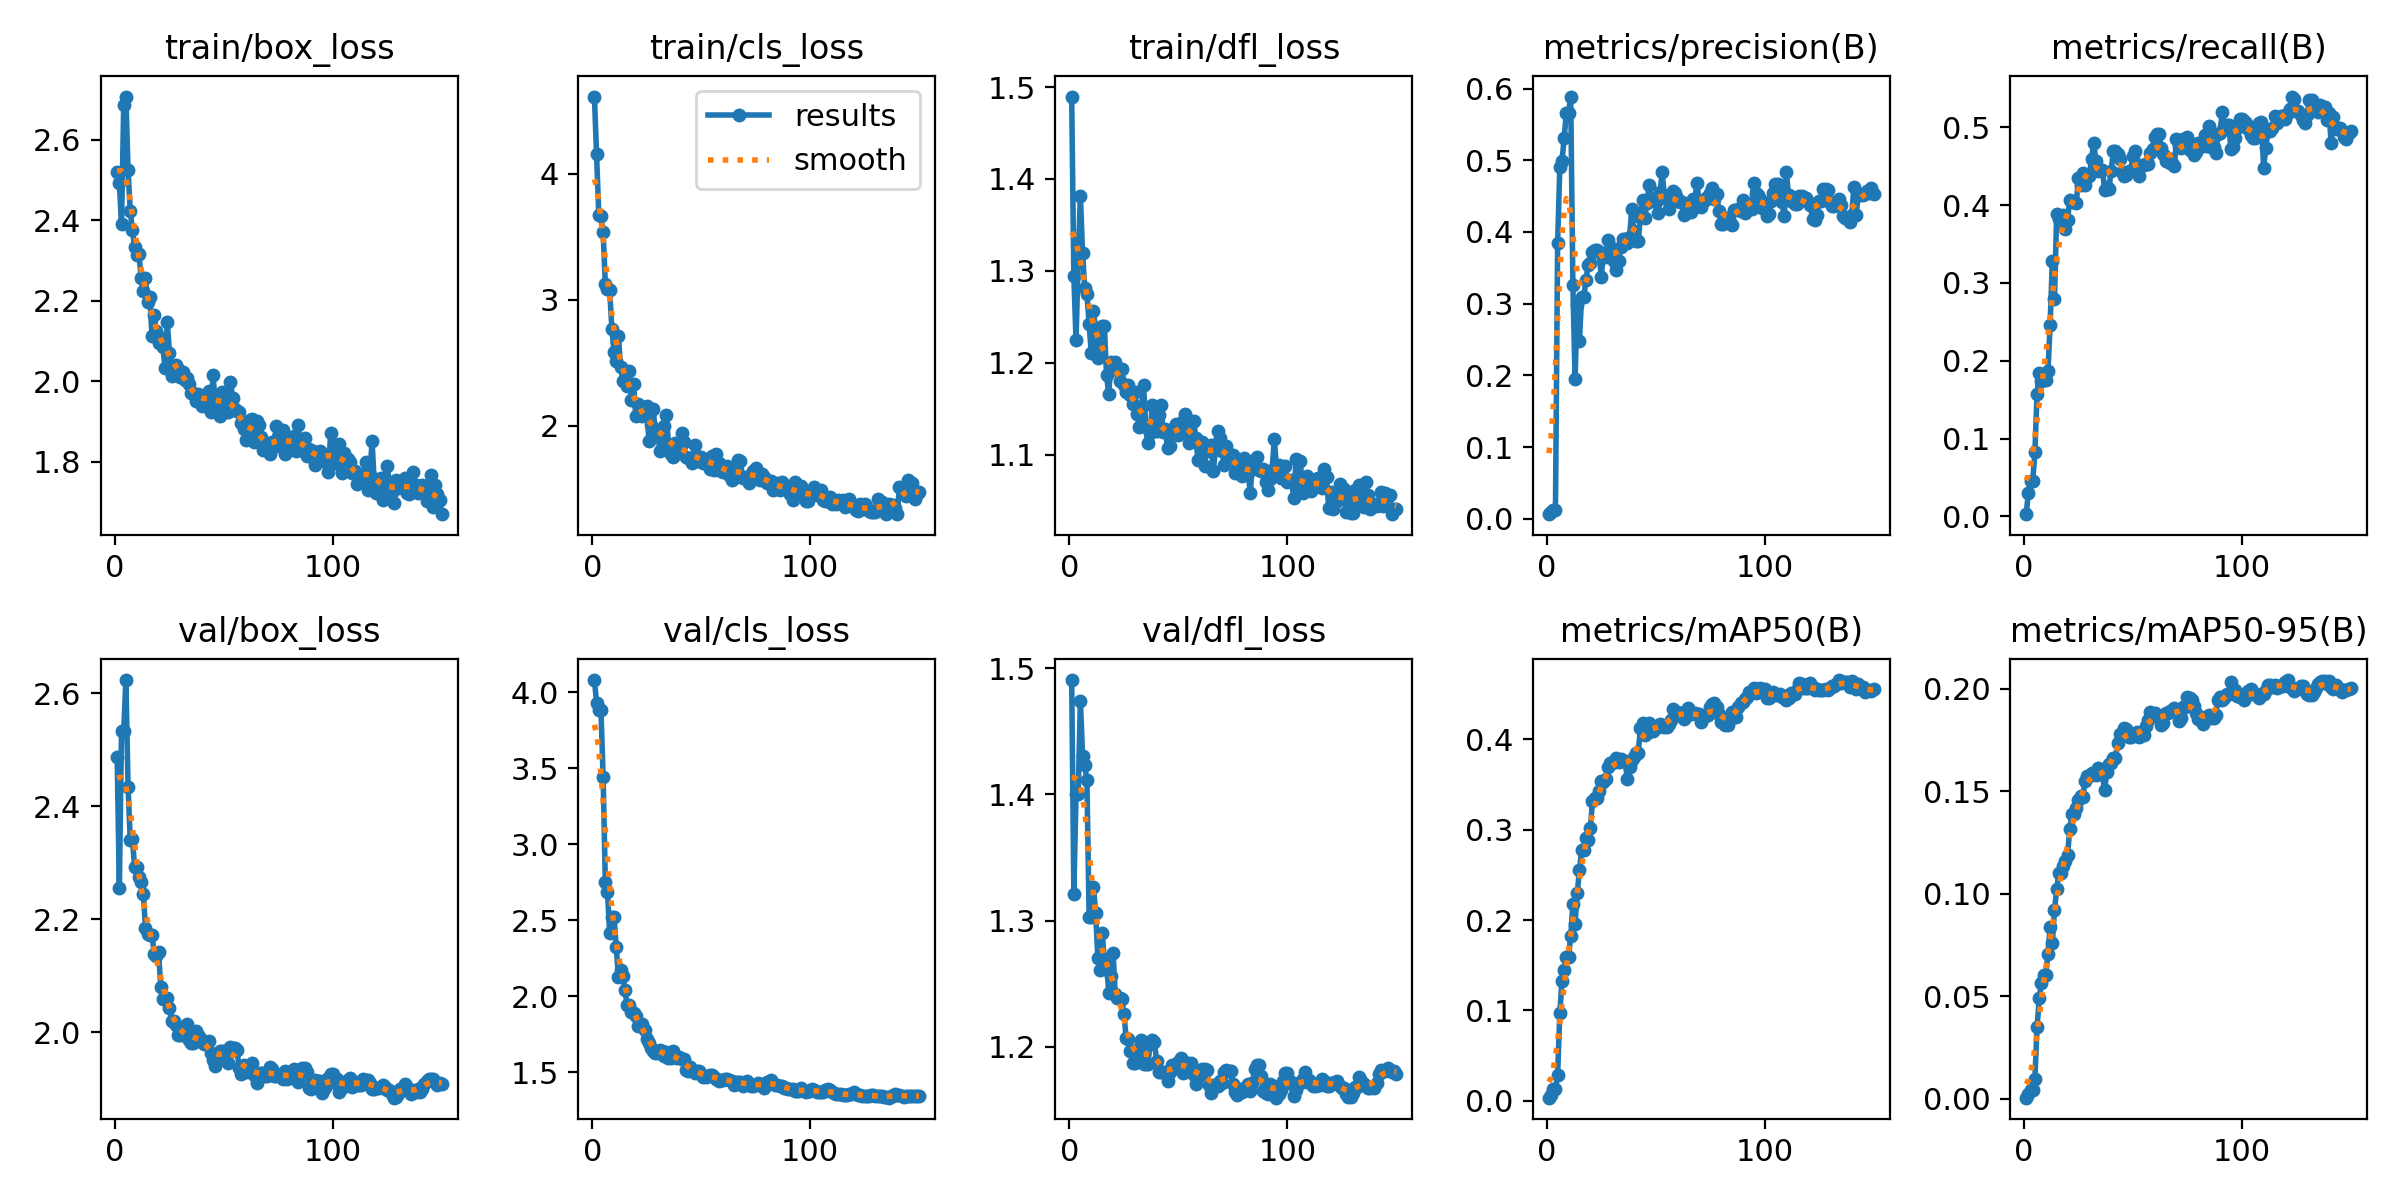

Source data for this figure (header and first rows):
epoch, time, train/box_loss, train/cls_loss, train/dfl_loss, metrics/precision(B), metrics/recall(B), metrics/mAP50(B), metrics/mAP50-95(B), val/box_loss, val/cls_loss, val/dfl_loss, lr/pg0, lr/pg1, lr/pg2
1, 267.5, 2.52, 4.615, 1.49, 0.00646, 0.00284, 0.00351, 0.00055, 2.487, 4.081, 1.491, 0.0003715, 0.0003715, 0.0003715
2, 515.9, 2.492, 4.156, 1.294, 0.00998, 0.0304, 0.00671, 0.00216, 2.255, 3.93, 1.321, 0.0007524, 0.0007524, 0.0007524
3, 801.8, 2.392, 3.677, 1.224, 0.01231, 0.04533, 0.01303, 0.00419, 2.533, 3.881, 1.4, 0.001128, 0.001128, 0.001128
4, 1072, 2.687, 3.664, 1.312, 0.01231, 0.04533, 0.01303, 0.00419, 2.533, 3.881, 1.4, 0.001401, 0.001401, 0.001401
5, 1349, 2.707, 3.535, 1.382, 0.385, 0.08245, 0.02884, 0.0098, 2.623, 3.44, 1.474, 0.001391, 0.001391, 0.001391
6, 1651, 2.525, 3.129, 1.319, 0.4905, 0.1577, 0.09771, 0.03508, 2.434, 2.754, 1.43, 0.001382, 0.001382, 0.001382
7, 1954, 2.423, 3.087, 1.282, 0.4992, 0.1845, 0.1329, 0.04893, 2.341, 2.683, 1.423, 0.001372, 0.001372, 0.001372
8, 2226, 2.377, 3.081, 1.275, 0.5309, 0.1745, 0.1446, 0.05634, 2.343, 2.419, 1.411, 0.001363, 0.001363, 0.001363
9, 2494, 2.334, 2.771, 1.243, 0.5664, 0.1751, 0.1592, 0.06021, 2.292, 2.524, 1.303, 0.001354, 0.001354, 0.001354
10, 2766, 2.313, 2.587, 1.21, 0.5664, 0.1751, 0.1592, 0.06021, 2.292, 2.524, 1.303, 0.001344, 0.001344, 0.001344
11, 3017, 2.316, 2.512, 1.256, 0.5888, 0.1866, 0.1823, 0.07082, 2.274, 2.327, 1.327, 0.001335, 0.001335, 0.001335
12, 3272, 2.257, 2.714, 1.236, 0.3258, 0.2464, 0.2173, 0.0837, 2.265, 2.128, 1.306, 0.001325, 0.001325, 0.001325
13, 3515, 2.224, 2.466, 1.205, 0.1947, 0.3283, 0.1956, 0.07605, 2.244, 2.174, 1.271, 0.001316, 0.001316, 0.001316
14, 3763, 2.257, 2.357, 1.217, 0.2985, 0.2795, 0.23, 0.092, 2.185, 2.133, 1.261, 0.001306, 0.001306, 0.001306
15, 3983, 2.197, 2.351, 1.239, 0.2483, 0.3884, 0.2549, 0.1022, 2.174, 2.04, 1.29, 0.001297, 0.001297, 0.001297
16, 4226, 2.211, 2.313, 1.24, 0.309, 0.3827, 0.2772, 0.1101, 2.173, 1.944, 1.269, 0.001288, 0.001288, 0.001288
17, 4481, 2.112, 2.433, 1.187, 0.309, 0.3827, 0.2772, 0.1101, 2.173, 1.944, 1.269, 0.001278, 0.001278, 0.001278
18, 4750, 2.165, 2.202, 1.166, 0.3334, 0.3867, 0.291, 0.1136, 2.139, 1.899, 1.242, 0.001269, 0.001269, 0.001269
19, 5026, 2.126, 2.327, 1.201, 0.3537, 0.3695, 0.2886, 0.116, 2.135, 1.889, 1.256, 0.001259, 0.001259, 0.001259
20, 5307, 2.095, 2.074, 1.193, 0.3565, 0.3814, 0.3014, 0.1187, 2.142, 1.873, 1.275, 0.00125, 0.00125, 0.00125
21, 5590, 2.108, 2.167, 1.201, 0.3717, 0.4068, 0.3317, 0.1314, 2.081, 1.803, 1.242, 0.00124, 0.00124, 0.00124
22, 5870, 2.085, 2.082, 1.192, 0.3753, 0.4034, 0.3345, 0.1388, 2.059, 1.816, 1.239, 0.001231, 0.001231, 0.001231
23, 6151, 2.033, 2.075, 1.181, 0.3753, 0.4034, 0.3345, 0.1388, 2.059, 1.816, 1.239, 0.001222, 0.001222, 0.001222
24, 6395, 2.148, 2.114, 1.194, 0.3721, 0.4022, 0.343, 0.1416, 2.061, 1.776, 1.238, 0.001212, 0.001212, 0.001212
25, 6676, 2.071, 2.155, 1.175, 0.3369, 0.4348, 0.3534, 0.1459, 2.044, 1.717, 1.226, 0.001203, 0.001203, 0.001203
26, 6895, 2.012, 1.88, 1.168, 0.369, 0.4264, 0.3523, 0.1476, 2.021, 1.693, 1.207, 0.001193, 0.001193, 0.001193
27, 7164, 2.039, 2.003, 1.176, 0.3656, 0.4417, 0.3564, 0.147, 2.021, 1.658, 1.207, 0.001184, 0.001184, 0.001184
28, 7429, 2.041, 2.133, 1.164, 0.3895, 0.4258, 0.3698, 0.155, 2.013, 1.64, 1.197, 0.001174, 0.001174, 0.001174
29, 7720, 2.031, 1.927, 1.155, 0.3769, 0.4368, 0.3733, 0.1576, 1.996, 1.628, 1.187, 0.001165, 0.001165, 0.001165
30, 7942, 2.01, 1.946, 1.168, 0.3769, 0.4368, 0.3733, 0.1576, 1.996, 1.628, 1.187, 0.001155, 0.001155, 0.001155
31, 8226, 2.024, 1.8, 1.144, 0.3596, 0.4596, 0.3746, 0.1589, 1.995, 1.649, 1.192, 0.001146, 0.001146, 0.001146
32, 8482, 2.004, 1.93, 1.13, 0.347, 0.4798, 0.3798, 0.1585, 1.998, 1.643, 1.199, 0.001137, 0.001137, 0.001137
33, 8718, 2.007, 1.993, 1.15, 0.3596, 0.4566, 0.3745, 0.1578, 2.016, 1.609, 1.206, 0.001127, 0.001127, 0.001127
34, 8964, 1.993, 2.087, 1.176, 0.3794, 0.4443, 0.3786, 0.1613, 1.988, 1.633, 1.187, 0.001118, 0.001118, 0.001118
35, 9181, 1.97, 1.849, 1.13, 0.3899, 0.4453, 0.3758, 0.1584, 1.981, 1.591, 1.186, 0.001108, 0.001108, 0.001108
36, 9457, 1.97, 1.77, 1.112, 0.3899, 0.4453, 0.3758, 0.1584, 1.981, 1.591, 1.186, 0.001099, 0.001099, 0.001099
37, 9723, 1.951, 1.748, 1.123, 0.3851, 0.42, 0.3556, 0.1505, 2.003, 1.641, 1.202, 0.001089, 0.001089, 0.001089
38, 9941, 1.967, 1.864, 1.154, 0.3926, 0.4236, 0.3693, 0.1591, 1.996, 1.601, 1.206, 0.00108, 0.00108, 0.00108
39, 10187, 1.953, 1.795, 1.125, 0.4313, 0.4213, 0.3766, 0.1632, 1.989, 1.597, 1.204, 0.001071, 0.001071, 0.001071
40, 10432, 1.939, 1.78, 1.125, 0.4013, 0.4439, 0.3803, 0.1638, 1.986, 1.602, 1.189, 0.001061, 0.001061, 0.001061
41, 10705, 1.962, 1.94, 1.143, 0.3873, 0.469, 0.3852, 0.166, 1.98, 1.587, 1.18, 0.001052, 0.001052, 0.001052
42, 10926, 1.95, 1.872, 1.154, 0.3873, 0.469, 0.3852, 0.166, 1.98, 1.587, 1.18, 0.001042, 0.001042, 0.001042
43, 11192, 1.975, 1.747, 1.124, 0.4207, 0.4659, 0.4121, 0.1733, 1.985, 1.518, 1.18, 0.001033, 0.001033, 0.001033
44, 11462, 1.925, 1.745, 1.128, 0.444, 0.4592, 0.4181, 0.1778, 1.963, 1.508, 1.18, 0.001023, 0.001023, 0.001023
45, 11731, 2.015, 1.741, 1.107, 0.4195, 0.4427, 0.4049, 0.1775, 1.951, 1.537, 1.173, 0.001014, 0.001014, 0.001014
46, 12010, 1.948, 1.701, 1.11, 0.4405, 0.4378, 0.407, 0.1806, 1.94, 1.514, 1.18, 0.001005, 0.001005, 0.001005
47, 12312, 1.94, 1.843, 1.123, 0.4657, 0.4392, 0.4182, 0.1803, 1.955, 1.492, 1.186, 0.0009952, 0.0009952, 0.0009952
48, 12574, 1.913, 1.718, 1.128, 0.4463, 0.4438, 0.4091, 0.1766, 1.967, 1.508, 1.184, 0.0009857, 0.0009857, 0.0009857
49, 12824, 1.974, 1.748, 1.133, 0.4463, 0.4438, 0.4091, 0.1766, 1.967, 1.508, 1.184, 0.0009763, 0.0009763, 0.0009763
50, 13082, 1.955, 1.752, 1.121, 0.4414, 0.4632, 0.4126, 0.1779, 1.967, 1.491, 1.188, 0.0009669, 0.0009669, 0.0009669
51, 13361, 1.938, 1.706, 1.126, 0.4261, 0.469, 0.4135, 0.1777, 1.967, 1.469, 1.191, 0.0009574, 0.0009574, 0.0009574
52, 13609, 1.924, 1.703, 1.137, 0.4556, 0.4494, 0.4171, 0.1787, 1.945, 1.471, 1.18, 0.000948, 0.000948, 0.000948
53, 13885, 2, 1.717, 1.144, 0.4838, 0.4373, 0.4155, 0.1766, 1.975, 1.478, 1.188, 0.0009386, 0.0009386, 0.0009386
54, 14167, 1.959, 1.654, 1.139, 0.4477, 0.4519, 0.414, 0.1771, 1.973, 1.485, 1.186, 0.0009291, 0.0009291, 0.0009291
55, 14429, 1.932, 1.759, 1.113, 0.4477, 0.4519, 0.414, 0.1771, 1.973, 1.485, 1.186, 0.0009197, 0.0009197, 0.0009197
56, 14693, 1.927, 1.644, 1.121, 0.4325, 0.453, 0.4166, 0.1817, 1.968, 1.47, 1.188, 0.0009103, 0.0009103, 0.0009103
57, 14953, 1.923, 1.777, 1.137, 0.445, 0.4534, 0.4216, 0.1844, 1.937, 1.453, 1.177, 0.0009008, 0.0009008, 0.0009008
58, 15175, 1.897, 1.704, 1.118, 0.4564, 0.4676, 0.4331, 0.1885, 1.927, 1.444, 1.171, 0.0008914, 0.0008914, 0.0008914
59, 15443, 1.882, 1.635, 1.094, 0.4539, 0.4724, 0.4291, 0.1875, 1.942, 1.451, 1.178, 0.000882, 0.000882, 0.000882
60, 15696, 1.854, 1.632, 1.111, 0.447, 0.4878, 0.4302, 0.188, 1.93, 1.451, 1.177, 0.0008725, 0.0008725, 0.0008725
... 90 more rows
